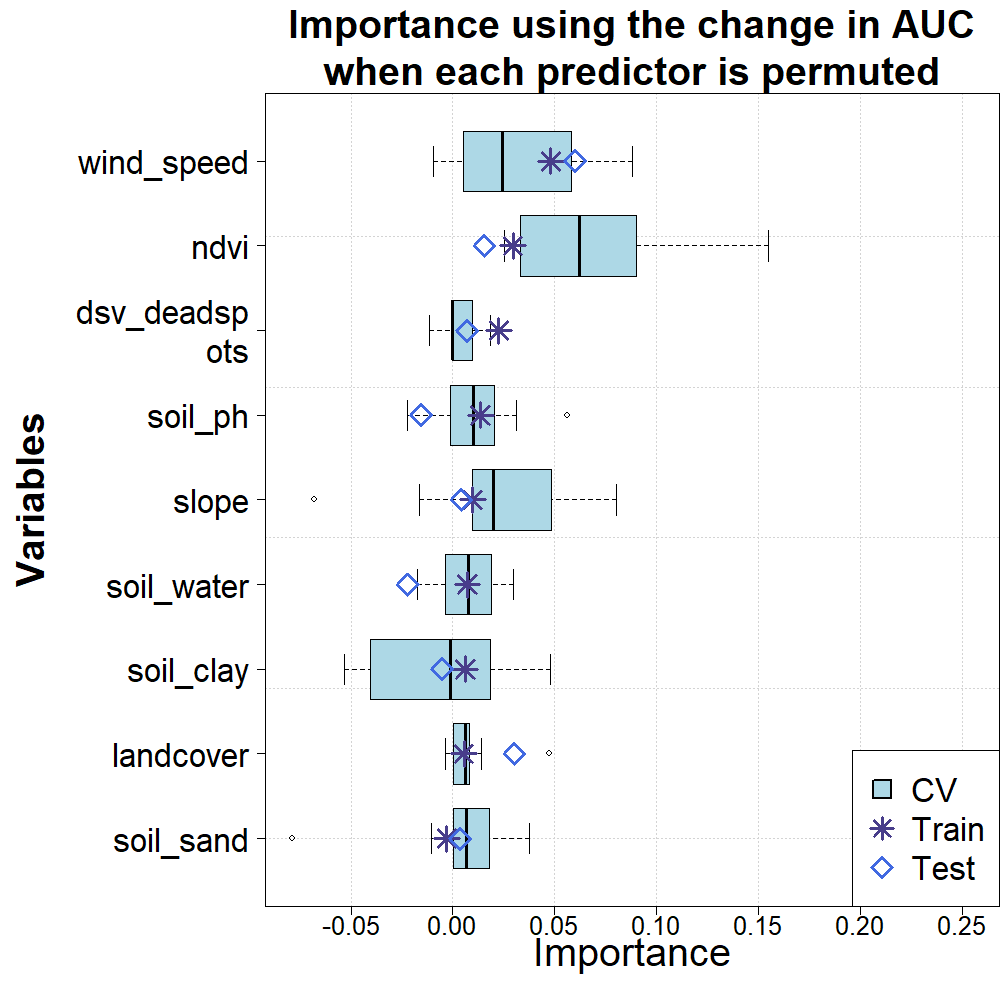

The data file committed next to this chart (first rows):
predictor, train, test, 1, 2, 3, 4, 5, 6, 7, 8, 9, 10
dsv_deadspots, 0.02246, 0.00688, 0.01828, 0, 0.00248, 0, 0, 0, 0.01462, 0, -0.01154, 0.00942
landcover, 0.00542, 0.0302, 0.00562, 0.00418, 0.00808, 0.0063, 0, 0.04724, 0.01386, 0.00018, -0.00378, 0.00722
ndvi, 0.02952, 0.0154, 0.0587, 0.155, 0.02574, 0.1033, 0.08722, 0.03318, 0.08998, 0.05228, 0.02546, 0.06574
slope, 0.00962, 0.00422, 0.04822, 0.01346, 0.08024, 0.02216, -0.0163, 0.02816, 0.00954, 0.06928, -0.06796, 0.01754
soil_clay, 0.00616, -0.00538, 0.00382, 0.02784, -0.00948, -0.00626, 0.01674, -0.04588, 0.01858, -0.04068, -0.0534, 0.04776
soil_ph, 0.01362, -0.01554, 0.05608, -0.00118, 0.00696, 0.01662, 0.03114, 0.01294, -0.005, 0.02048, -0.02208, 0.00078
soil_sand, -0.003, 0.00356, 0.03774, 0.018, 3.9999999999929e-05, 0.00938, 0.00414, 0.02012, -0.01072, 0.00892, -0.07876, 0.00292
soil_water, 0.00714, -0.02208, -8.000000000008e-05, 0.02666, 0.02982, 0.01896, 0.01754, 0, -0.00382, -0.00544, -0.01732, 0.01528
wind_speed, 0.04798, 0.0599, 0.05822, -0.0094, 0.01386, 0.03152, 0.0171, 0.0484, 0.00516, 0.08798, -0.00934, 0.06268
